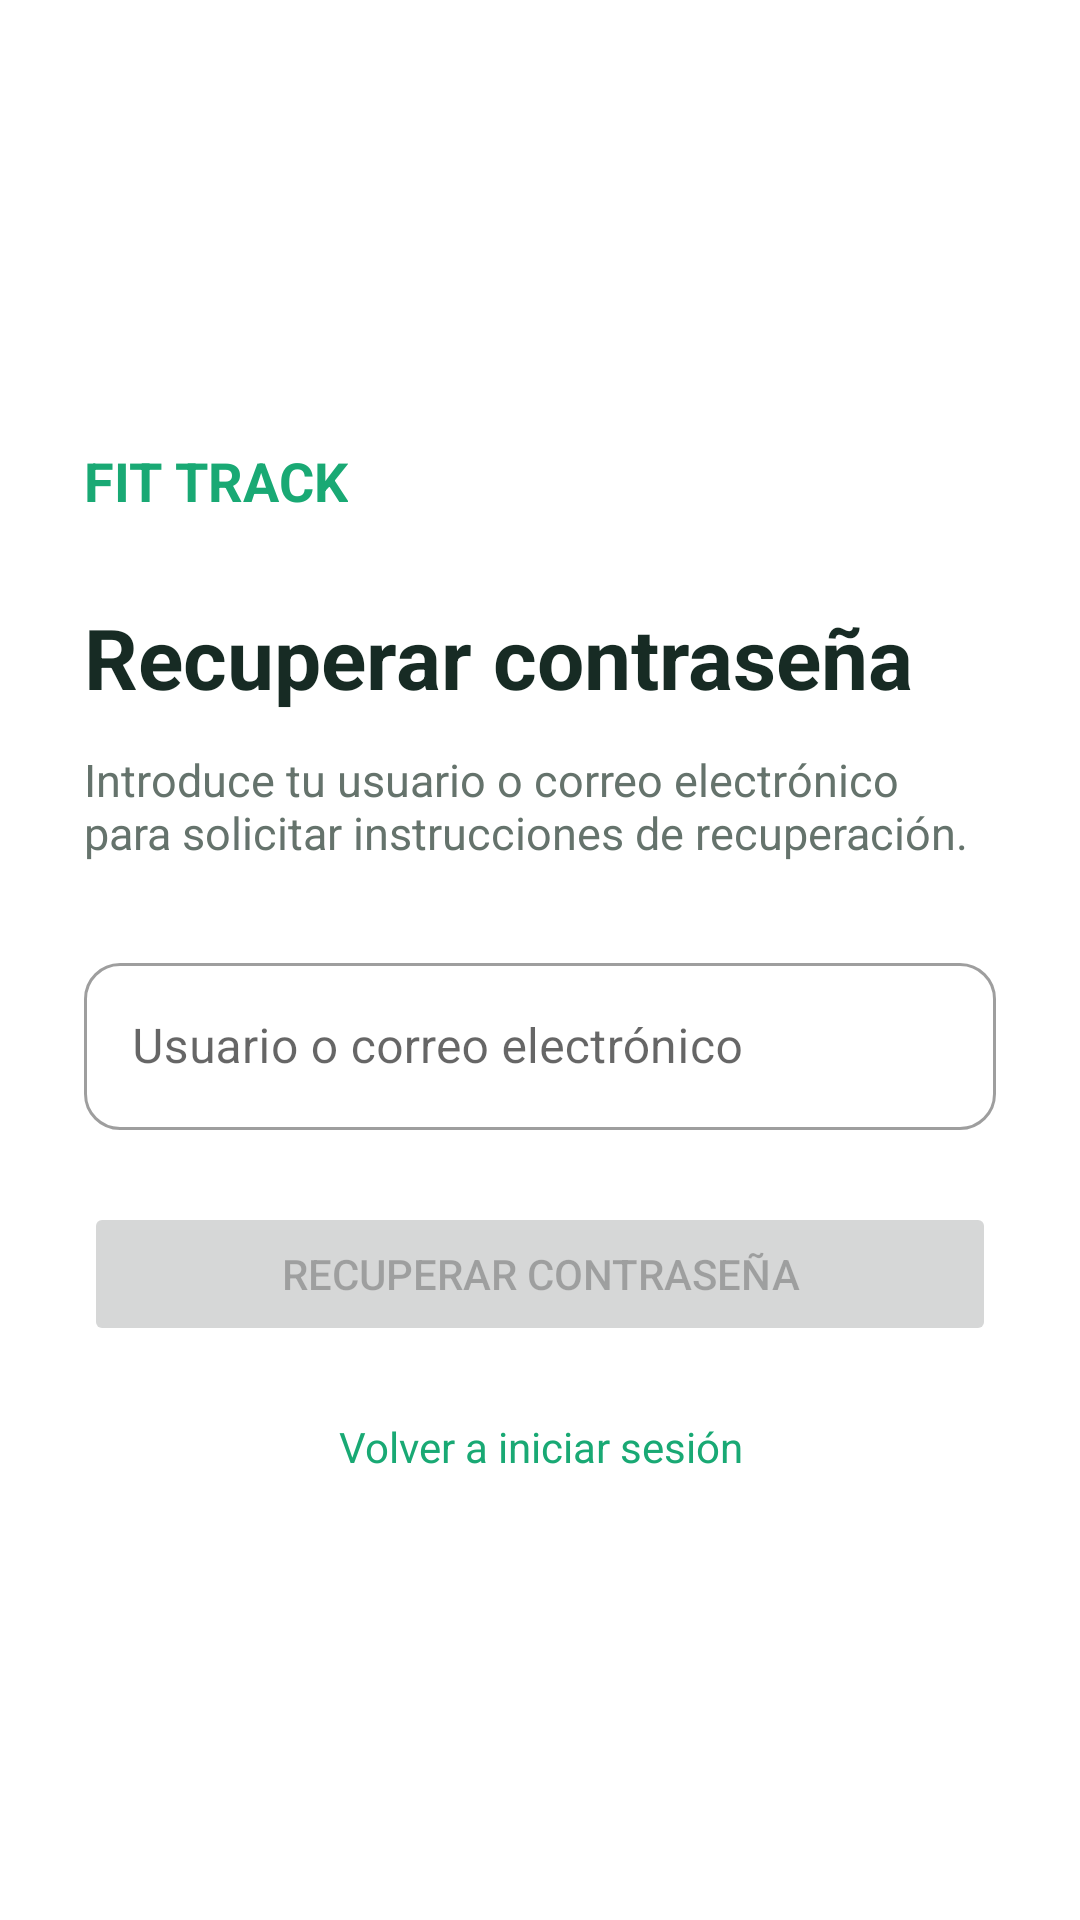

Produce the Android XML layout that renders to this screen, including the resource entries it uses.
<!-- AndroidManifest.xml: application theme Theme.Tarea1PMyDM -->
<!-- res/layout/fragment_recovery.xml -->
<?xml version="1.0" encoding="utf-8"?>
<ScrollView xmlns:android="http://schemas.android.com/apk/res/android"
    xmlns:app="http://schemas.android.com/apk/res-auto"
    android:layout_width="match_parent"
    android:layout_height="match_parent"
    android:fillViewport="true">

    <LinearLayout
        android:layout_width="match_parent"
        android:layout_height="wrap_content"
        android:gravity="center_vertical"
        android:orientation="vertical"
        android:padding="28dp">

        <TextView
            android:id="@+id/tvBrand"
            android:layout_width="wrap_content"
            android:layout_height="wrap_content"
            android:text="@string/brand"
            android:textColor="@color/fit_green"
            android:textSize="18sp"
            android:textStyle="bold" />

        <TextView
            android:id="@+id/tvRecoveryTitle"
            android:layout_width="match_parent"
            android:layout_height="wrap_content"
            android:layout_marginTop="28dp"
            android:text="@string/recovery_title"
            android:textColor="@color/fit_text_primary"
            android:textSize="28sp"
            android:textStyle="bold" />

        <TextView
            android:id="@+id/tvRecoverySubtitle"
            android:layout_width="match_parent"
            android:layout_height="wrap_content"
            android:layout_marginTop="12dp"
            android:layout_marginBottom="28dp"
            android:text="@string/recovery_subtitle"
            android:textColor="@color/fit_text_secondary"
            android:textSize="15sp" />

        <com.google.android.material.textfield.TextInputLayout
            android:id="@+id/tilUserRecovery"
            style="@style/Widget.FitTrack.TextInputLayout"
            app:boxBackgroundMode="outline"
            android:layout_width="match_parent"
            android:layout_height="wrap_content"
            android:hint="@string/hint_user_or_email">

            <com.google.android.material.textfield.TextInputEditText
                android:id="@+id/etUserRecovery"
                android:layout_width="match_parent"
                android:layout_height="wrap_content"
                android:imeOptions="actionDone"
                android:inputType="textEmailAddress" />

        </com.google.android.material.textfield.TextInputLayout>

        <Button
            android:id="@+id/btnRecover"
            android:layout_width="match_parent"
            android:layout_height="wrap_content"
            android:layout_marginTop="24dp"
            android:enabled="false"
            android:text="@string/action_recover_password" />

        <TextView
            android:id="@+id/tvBackToLogin"
            android:layout_width="match_parent"
            android:layout_height="wrap_content"
            android:layout_marginTop="24dp"
            android:gravity="center"
            android:text="@string/recovery_back_to_login"
            android:textColor="@color/fit_green"
            android:textSize="14sp" />

    </LinearLayout>
</ScrollView>
<!-- resources referenced by this layout -->
<resources>
  <color name="fit_green">#FF19A974</color>
  <color name="fit_text_primary">#FF172B24</color>
  <color name="fit_text_secondary">#FF65736C</color>
  <string name="action_recover_password">Recuperar contraseña</string>
  <string name="brand">FIT TRACK</string>
  <string name="hint_user_or_email">Usuario o correo electrónico</string>
  <string name="recovery_back_to_login">Volver a iniciar sesión</string>
  <string name="recovery_subtitle">Introduce tu usuario o correo electrónico para solicitar instrucciones de recuperación.</string>
  <string name="recovery_title">Recuperar contraseña</string>
  <style name="Widget.FitTrack.TextInputLayout" parent="Widget.MaterialComponents.TextInputLayout.OutlinedBox">
          <item name="boxCornerRadiusTopStart">12dp</item>
          <item name="boxCornerRadiusTopEnd">12dp</item>
          <item name="boxCornerRadiusBottomStart">12dp</item>
          <item name="boxCornerRadiusBottomEnd">12dp</item>
      </style>
  <style name="Theme.Tarea1PMyDM" parent="Theme.MaterialComponents.DayNight.DarkActionBar">
          
          <item name="colorPrimary">@color/purple_500</item>
          <item name="colorPrimaryVariant">@color/purple_700</item>
          <item name="colorOnPrimary">@color/white</item>
          
          <item name="colorSecondary">@color/teal_200</item>
          <item name="colorSecondaryVariant">@color/teal_700</item>
          <item name="colorOnSecondary">@color/black</item>
          
          <item name="android:statusBarColor">?attr/colorPrimaryVariant</item>
          
      </style>
  <color name="white">#FFFFFFFF</color>
  <color name="black">#FF000000</color>
  <!-- not gathered from this repository: default colours our renderer supplied (Android Studio template values) -->
  <color name="purple_500">#FF6200EE</color>
  <color name="purple_700">#FF3700B3</color>
  <color name="teal_200">#FF03DAC5</color>
  <color name="teal_700">#FF018786</color>
</resources>
